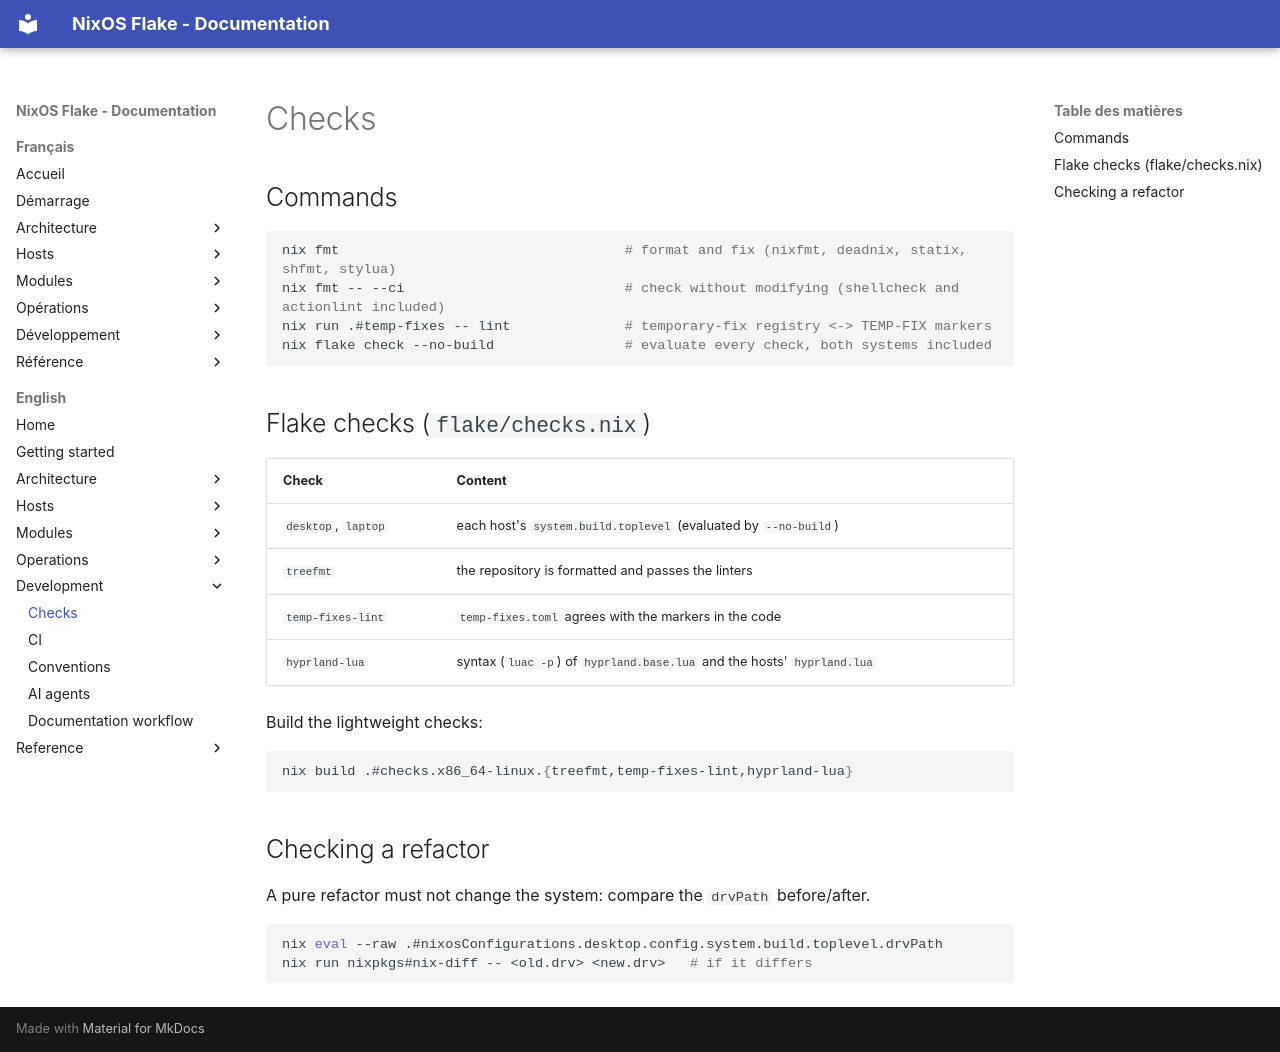

repository: llafon-analytics/nixos · page: en/development/checks/index.html · generator: mkdocs

# Checks

## Commands

```sh
nix fmt                                   # format and fix (nixfmt, deadnix, statix, shfmt, stylua)
nix fmt -- --ci                           # check without modifying (shellcheck and actionlint included)
nix run .#temp-fixes -- lint              # temporary-fix registry <-> TEMP-FIX markers
nix flake check --no-build                # evaluate every check, both systems included
```

## Flake checks (`flake/checks.nix`)

| Check | Content |
|---|---|
| `desktop`, `laptop` | each host's `system.build.toplevel` (evaluated by `--no-build`) |
| `treefmt` | the repository is formatted and passes the linters |
| `temp-fixes-lint` | `temp-fixes.toml` agrees with the markers in the code |
| `hyprland-lua` | syntax (`luac -p`) of `hyprland.base.lua` and the hosts' `hyprland.lua` |

Build the lightweight checks:

```sh
nix build .#checks.x86_64-linux.{treefmt,temp-fixes-lint,hyprland-lua}
```

## Checking a refactor

A pure refactor must not change the system: compare the `drvPath` before/after.

```sh
nix eval --raw .#nixosConfigurations.desktop.config.system.build.toplevel.drvPath
nix run nixpkgs#nix-diff -- <old.drv> <new.drv>   # if it differs
```
